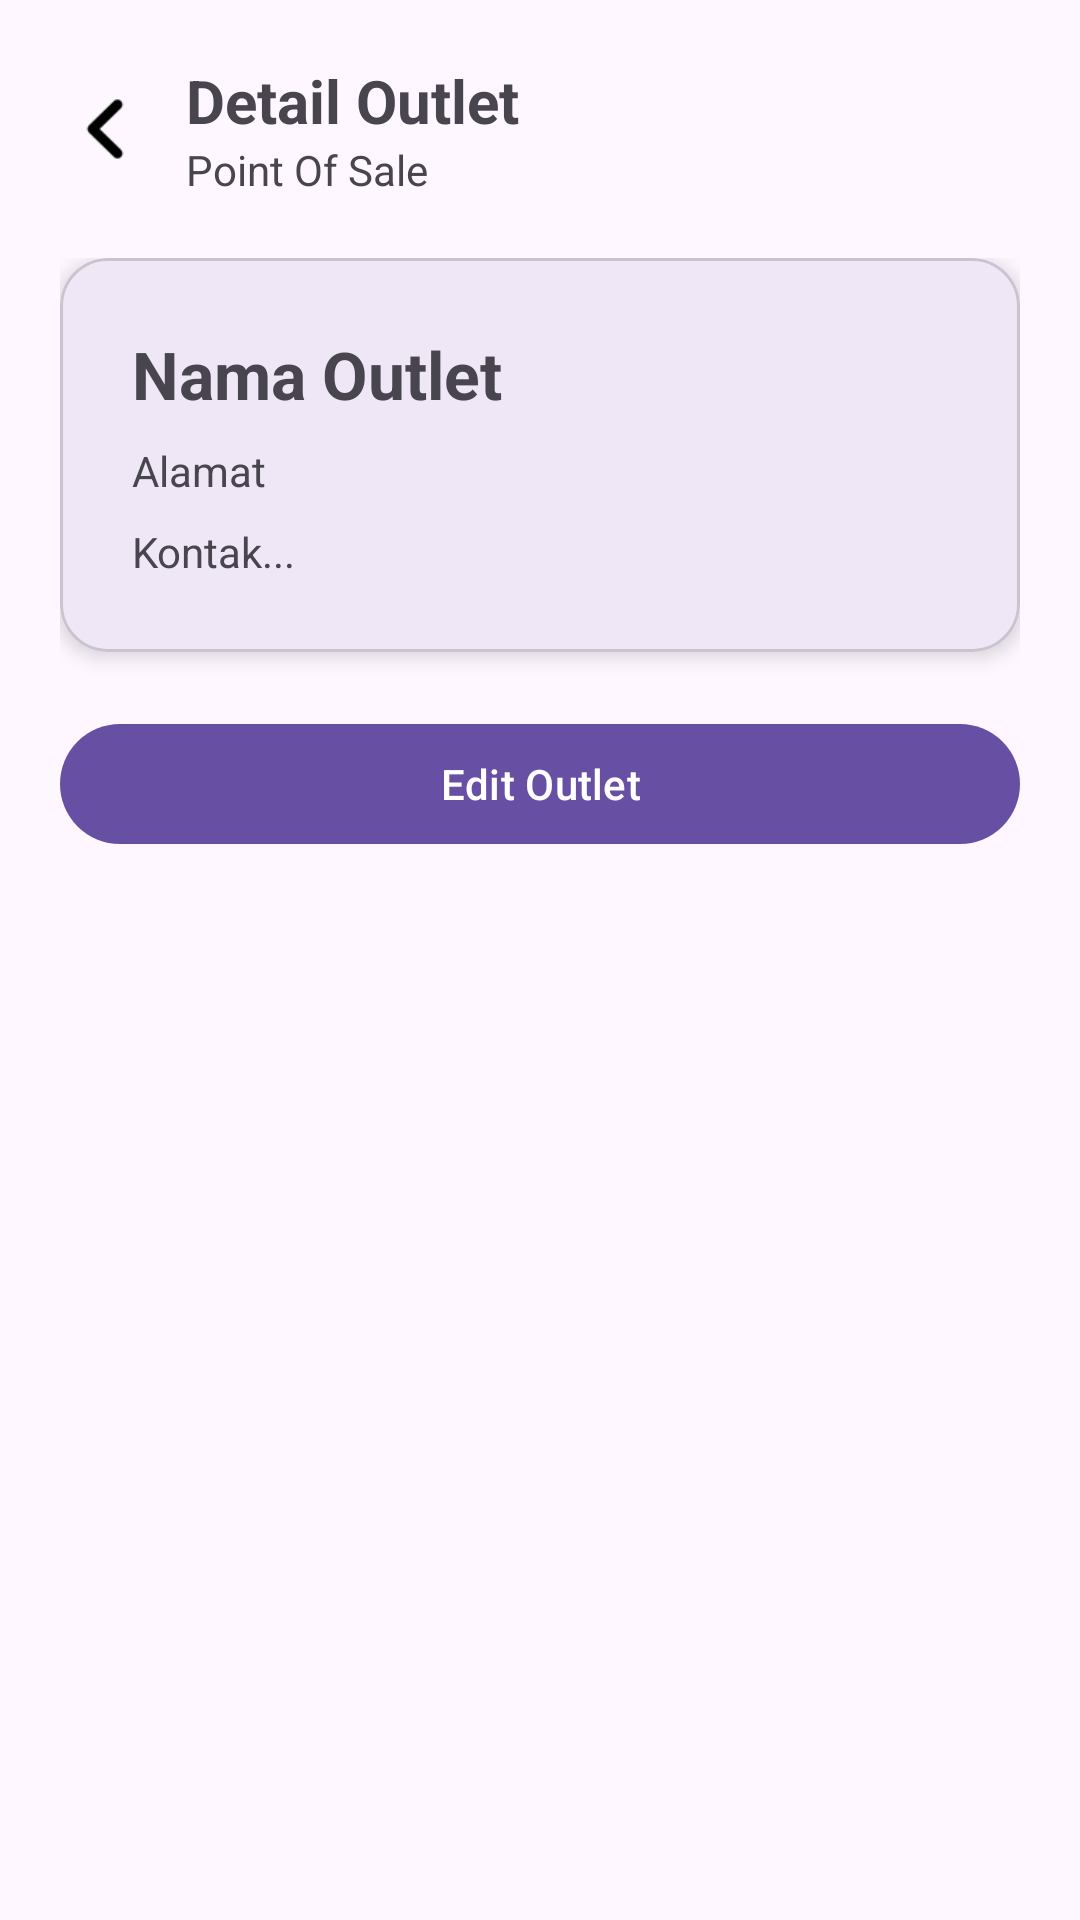

Here is an Android app screen rendered from its layout file. Give the layout XML and the strings, colors and styles it references.
<!-- AndroidManifest.xml: application theme Theme.Pos -->
<!-- res/layout/activity_detail_outlet.xml -->
<?xml version="1.0" encoding="utf-8"?>
<androidx.constraintlayout.widget.ConstraintLayout
    xmlns:android="http://schemas.android.com/apk/res/android"
    xmlns:app="http://schemas.android.com/apk/res-auto"
    android:layout_width="match_parent"
    android:layout_height="match_parent"
    android:padding="20dp">

    <ImageView
        android:id="@+id/ivkembali"
        android:layout_width="30dp"
        android:layout_height="30dp"
        android:src="@drawable/back"
        app:layout_constraintStart_toStartOf="parent"
        app:layout_constraintTop_toTopOf="parent"
        app:layout_constraintBottom_toBottomOf="@id/headerText"/>

    <LinearLayout
        android:id="@+id/headerText"
        android:layout_width="wrap_content"
        android:layout_height="wrap_content"
        android:orientation="vertical"
        android:layout_marginStart="12dp"
        app:layout_constraintStart_toEndOf="@id/ivkembali"
        app:layout_constraintTop_toTopOf="parent">

        <TextView
            android:layout_width="wrap_content"
            android:layout_height="match_parent"
            android:text="Detail Outlet"
            android:textSize="20sp"
            android:textStyle="bold" />

        <TextView
            android:layout_width="wrap_content"
            android:layout_height="wrap_content"
            android:text="Point Of Sale"
            android:textSize="14sp" />
    </LinearLayout>

    <LinearLayout
        android:id="@+id/containerContent"
        android:layout_width="match_parent"
        android:layout_height="wrap_content"
        android:orientation="vertical"
        app:layout_constraintTop_toBottomOf="@id/headerText"
        android:layout_marginTop="20dp">

        <com.google.android.material.card.MaterialCardView
            android:layout_width="match_parent"
            android:layout_height="wrap_content"
            app:cardCornerRadius="16dp"
            app:cardElevation="4dp">

            <LinearLayout
                android:layout_width="match_parent"
                android:layout_height="wrap_content"
                android:orientation="vertical"
                android:padding="24dp">

                <TextView
                    android:id="@+id/tvNamaOutletDetail"
                    android:layout_width="wrap_content"
                    android:layout_height="wrap_content"
                    android:text="Nama Outlet"
                    android:textSize="22sp"
                    android:textStyle="bold"/>

                <TextView
                    android:id="@+id/tvAlamatDetail"
                    android:layout_width="wrap_content"
                    android:layout_height="wrap_content"
                    android:text="Alamat"
                    android:layout_marginTop="8dp"/>

                <TextView
                    android:id="@+id/tvKontakDetail"
                    android:layout_width="wrap_content"
                    android:layout_height="wrap_content"
                    android:text="Kontak..."
                    android:layout_marginTop="8dp"/>

            </LinearLayout>
        </com.google.android.material.card.MaterialCardView>

        <com.google.android.material.button.MaterialButton
            android:id="@+id/btnEditOutlet"
            android:layout_width="match_parent"
            android:layout_height="wrap_content"
            android:layout_marginTop="20dp"
            android:text="Edit Outlet"/>

    </LinearLayout>

</androidx.constraintlayout.widget.ConstraintLayout>
<!-- resources referenced by this layout -->
<resources>
  <!-- drawable back: png bitmap (drawable, 611 bytes) -->
  <style name="Theme.Pos" parent="Base.Theme.Pos" />
  <style name="Base.Theme.Pos" parent="Theme.Material3.DayNight.NoActionBar">
      </style>
</resources>
